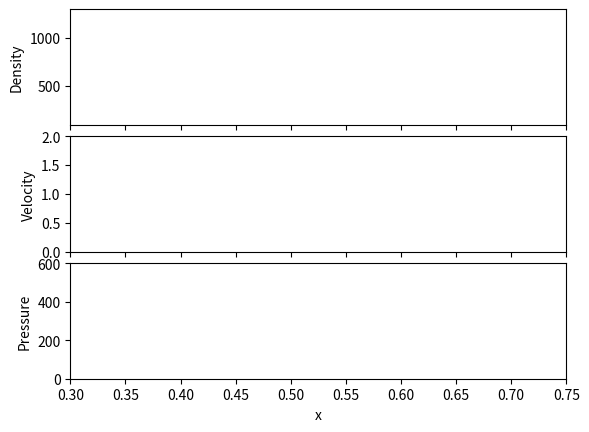

Python code for this plot:
#--------------------------------------------------------------------
# Test the Sod's shock tube problem with the Lax-Friedrichs scheme
#--------------------------------------------------------------------

import numpy as np
import matplotlib.pyplot as plt
import matplotlib.animation as animation


#--------------------------------------------------------------------
# parameters
#--------------------------------------------------------------------
# constants
L        = 1.0       # 1-D computational domain size
N_In     = 2000       # number of computing cells
cfl      = 1.0       # Courant factor
nghost   = 1         # number of ghost zones
gamma    = 5.0/3.0   # ratio of specific heats
end_time = 0.4       # simulation time

# derived constants
N  = N_In + 2*nghost    # total number of cells including ghost zones
dx = L/N_In             # spatial resolution

# plotting parameters
nstep_per_image = 1     # plotting frequency


# -------------------------------------------------------------------
# define initial condition
# -------------------------------------------------------------------
def InitialCondition( x ):
#  Sod shock tube
   if ( x < 0.5*L ):
      d = 1.25e3  # density
      u = 0.0  # velocity x
      P = 5.0e2  # pressure
      E = P/(gamma-1.0) + 0.5*d*u**2.0    # energy density
   else:
      d = 1.25e2
      u = 0.0
      P = 5.0
      E = P/(gamma-1.0) + 0.5*d*u**2.0

#  conserved variables [0/1/2] <--> [density/momentum x/energy]
   return np.array( [d, d*u, E] )


# -------------------------------------------------------------------
# define boundary condition by setting ghost zones
# -------------------------------------------------------------------
def BoundaryCondition( U ):
#  outflow
   U[0:nghost]   = U[nghost]
   U[N-nghost:N] = U[N-nghost-1]


# -------------------------------------------------------------------
# compute pressure
# -------------------------------------------------------------------
def ComputePressure( d, px, e ):
   P = (gamma-1.0)*( e - 0.5*px**2.0/d )
   return P


# -------------------------------------------------------------------
# compute time-step by the CFL condition
# -------------------------------------------------------------------
def ComputeTimestep( U ):
   P = ComputePressure( U[:,0], U[:,1], U[:,2] )
   a = ( gamma*P/U[:,0] )**0.5
   u = np.abs( U[:,1]/U[:,0] )

   max_info_speed = np.amax( u + a )
   dt_cfl         = cfl*dx/max_info_speed
   dt_end         = end_time - t

   return min( dt_cfl, dt_end )


# -------------------------------------------------------------------
# convert conserved variables to fluxes
# -------------------------------------------------------------------
def Conserved2Flux( U ):
   flux = np.empty( 3 )

   P = ComputePressure( U[0], U[1], U[2] )
   u = U[1] / U[0]

   flux[0] = U[1]
   flux[1] = u*U[1] + P
   flux[2] = u*( U[2] + P )

   return flux


# -------------------------------------------------------------------
# initialize animation
# -------------------------------------------------------------------
def init():
   line_d.set_xdata( x )
   line_u.set_xdata( x )
   line_p.set_xdata( x )
   return line_d, line_u, line_p


# -------------------------------------------------------------------
# update animation
# -------------------------------------------------------------------
def update( frame ):
   global t, U

#  for frame==0, just plot the initial condition
   if frame > 0:
      for step in range( nstep_per_image ):

#        set the boundary conditions
         BoundaryCondition( U )

#        estimate time-step from the CFL condition
         dt = ComputeTimestep( U )
         print( "t = %13.7e --> %13.7e, dt = %13.7e" % (t,t+dt,dt) )

#        compute fluxes
         flux = np.empty( (N,3) )
         for j in range( nghost, N-nghost+1 ):
#           flux[j] is defined at j-1/2
            flux[j] = Conserved2Flux(0.5*(U[j]+U[j-1]-dt/dx*(Conserved2Flux(U[j])-Conserved2Flux(U[j-1]))))

#        update the volume-averaged input variables by dt
         U[nghost:N-nghost] -= dt/dx*( flux[nghost+1:N-nghost+1] - flux[nghost:N-nghost] )

#        update time
         t = t + dt
         if ( t >= end_time ):
            anim.event_source.stop()
            d = U[nghost:N-nghost,0]
            u = U[nghost:N-nghost,1] / U[nghost:N-nghost,0]
            P = ComputePressure( U[nghost:N-nghost,0], U[nghost:N-nghost,1], U[nghost:N-nghost,2] )
            data = (np.vstack((x, d, u, P))).T
            np.savetxt("./SOD_shock_tube_Lax-Wendroff.txt",data, fmt="%.13e")
            break

#  plot
   d = U[nghost:N-nghost,0]
   u = U[nghost:N-nghost,1] / U[nghost:N-nghost,0]
   P = ComputePressure( U[nghost:N-nghost,0], U[nghost:N-nghost,1], U[nghost:N-nghost,2] )
   line_d.set_ydata( d )
   line_u.set_ydata( u )
   line_p.set_ydata( P )
#  ax[0].legend( loc='upper right', fontsize=12 )
#  ax[1].legend( loc='upper right', fontsize=12 )
#  ax[2].legend( loc='upper right', fontsize=12 )
   ax[0].set_title( 't = %6.3f' % (t) )

   return line_d, line_u, line_p


#--------------------------------------------------------------------
# main
#--------------------------------------------------------------------
# set initial condition
t = 0.0
x = np.empty( N_In )
U = np.empty( (N,3) )
for j in range( N_In ):
   x[j] = (j+0.5)*dx    # cell-centered coordinates
   U[j+nghost] = InitialCondition( x[j] )

# create figure
fig, ax = plt.subplots( 3, 1, sharex=True, sharey=False, dpi=140 )
fig.subplots_adjust( hspace=0.1, wspace=0.0 )
#fig.set_size_inches( 6.4, 12.8 )
line_d, = ax[0].plot( [], [], 'r-o', ls='-', markeredgecolor='k', markersize=3 )
line_u, = ax[1].plot( [], [], 'b-o', ls='-', markeredgecolor='k', markersize=3 )
line_p, = ax[2].plot( [], [], 'g-o', ls='-', markeredgecolor='k', markersize=3 )
ax[2].set_xlabel( 'x' )
ax[0].set_ylabel( 'Density' )
ax[1].set_ylabel( 'Velocity' )
ax[2].set_ylabel( 'Pressure' )
ax[0].set_xlim( 0.30, L-0.25 )
ax[0].set_ylim( 1e2, 1.3e3 )
ax[1].set_ylim( 0.0, 2.0 )
ax[2].set_ylim( 0.0, 6e2 )

# create movie
nframe = 99999999 # arbitrarily large
anim   = animation.FuncAnimation( fig, func=update, init_func=init,
                                  frames=nframe, interval=10, repeat=False )
plt.show()


